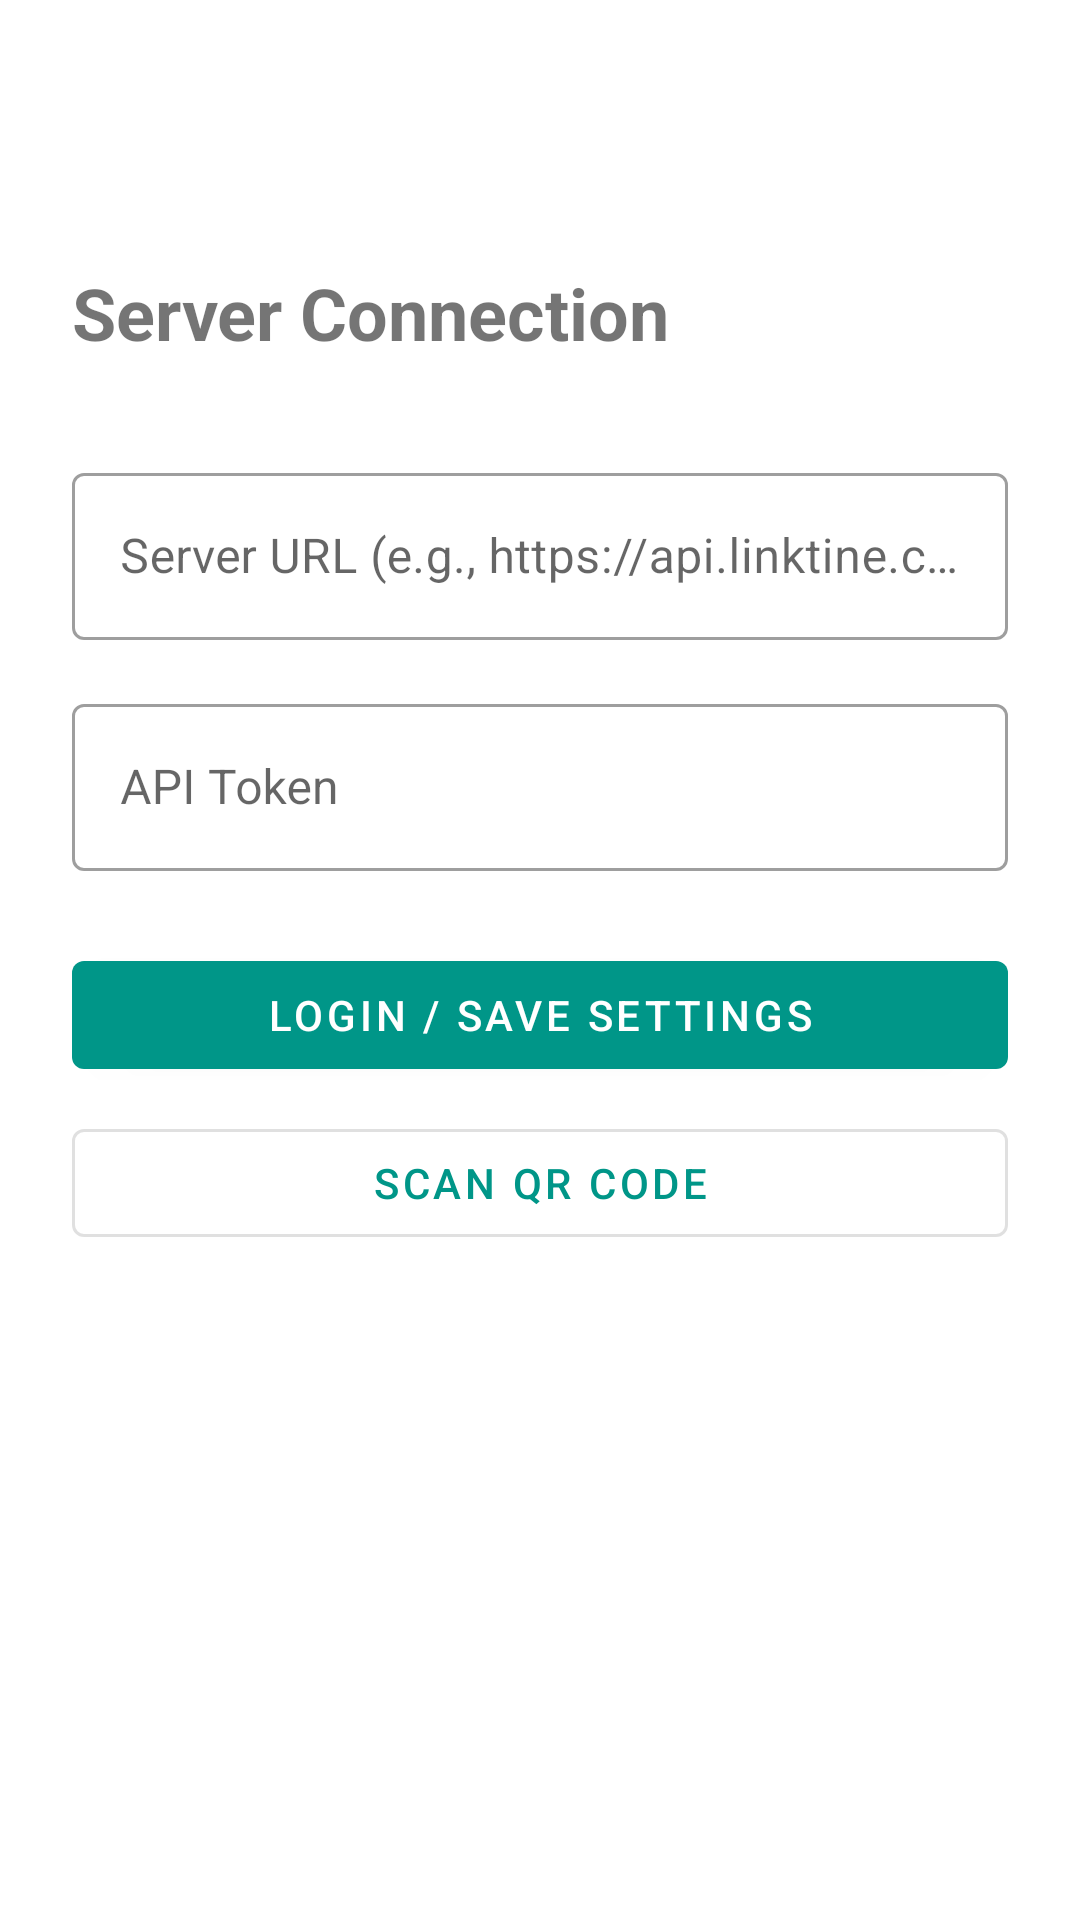

Layout XML and referenced resources for this Android screen:
<!-- AndroidManifest.xml: application theme Theme.Linktine -->
<!-- res/layout/fragment_auth.xml -->
<?xml version="1.0" encoding="utf-8"?>
<androidx.constraintlayout.widget.ConstraintLayout xmlns:android="http://schemas.android.com/apk/res/android"
    xmlns:app="http://schemas.android.com/apk/res-auto"
    xmlns:tools="http://schemas.android.com/tools"
    android:layout_width="match_parent"
    android:layout_height="match_parent"
    android:padding="24dp"
    tools:context=".AuthFragment">


    <TextView
        android:id="@+id/tvTitle"
        android:layout_width="wrap_content"
        android:layout_height="wrap_content"
        android:text="Server Connection"
        android:textSize="24sp"
        android:textStyle="bold"
        android:layout_marginTop="64dp"
        app:layout_constraintStart_toStartOf="parent"
        app:layout_constraintTop_toTopOf="parent" />

    <com.google.android.material.textfield.TextInputLayout
        android:id="@+id/tilServerUrl"
        style="@style/Widget.MaterialComponents.TextInputLayout.OutlinedBox"
        android:layout_width="match_parent"
        android:layout_height="wrap_content"
        android:layout_marginTop="32dp"
        android:hint="Server URL (e.g., https://api.linktine.com)"
        app:layout_constraintTop_toBottomOf="@id/tvTitle">

        <com.google.android.material.textfield.TextInputEditText
            android:id="@+id/editServerUrl"
            android:layout_width="match_parent"
            android:layout_height="wrap_content"
            android:inputType="textUri" />
    </com.google.android.material.textfield.TextInputLayout>

    <com.google.android.material.textfield.TextInputLayout
        android:id="@+id/tilToken"
        style="@style/Widget.MaterialComponents.TextInputLayout.OutlinedBox"
        android:layout_width="match_parent"
        android:layout_height="wrap_content"
        android:layout_marginTop="16dp"
        android:hint="API Token"
        app:layout_constraintTop_toBottomOf="@id/tilServerUrl">

        <com.google.android.material.textfield.TextInputEditText
            android:id="@+id/editToken"
            android:layout_width="match_parent"
            android:layout_height="wrap_content"
            android:inputType="textPassword" />
    </com.google.android.material.textfield.TextInputLayout>

    <com.google.android.material.button.MaterialButton
        android:id="@+id/btnLogin"
        android:layout_width="match_parent"
        android:layout_height="wrap_content"
        android:text="Login / Save Settings"
        android:layout_marginTop="24dp"
        app:layout_constraintTop_toBottomOf="@id/tilToken" />

    <com.google.android.material.button.MaterialButton
        android:id="@+id/btnScanQR"
        style="@style/Widget.MaterialComponents.Button.OutlinedButton"
        android:layout_width="match_parent"
        android:layout_height="wrap_content"
        android:text="Scan QR Code"
        android:layout_marginTop="8dp"
        app:layout_constraintTop_toBottomOf="@id/btnLogin" />

</androidx.constraintlayout.widget.ConstraintLayout>
<!-- resources referenced by this layout -->
<resources>
  <style name="Theme.Linktine" parent="Theme.MaterialComponents.DayNight.NoActionBar">
  
          
          <item name="colorPrimary">@color/teal_500</item>
          <item name="colorPrimaryVariant">@color/teal_700</item>
          <item name="colorOnPrimary">@color/white</item>
  
          
          <item name="colorSecondary">@color/teal_500</item>
          <item name="colorSecondaryVariant">@color/teal_700</item>
          <item name="colorOnSecondary">@color/white</item>
  
          
          <item name="android:statusBarColor">?attr/colorPrimaryVariant</item>
  
          
          <item name="textAppearanceHeadline6">@style/TextAppearance.MaterialComponents.Headline6</item>
          <item name="textAppearanceBody2">@style/TextAppearance.MaterialComponents.Body2</item>
  
          
          <item name="materialCardViewStyle">@style/Widget.MaterialComponents.CardView</item>
      </style>
  <color name="teal_500">#009688</color>
  <color name="teal_700">#00796B</color>
  <color name="white">#FFFFFF</color>
</resources>
